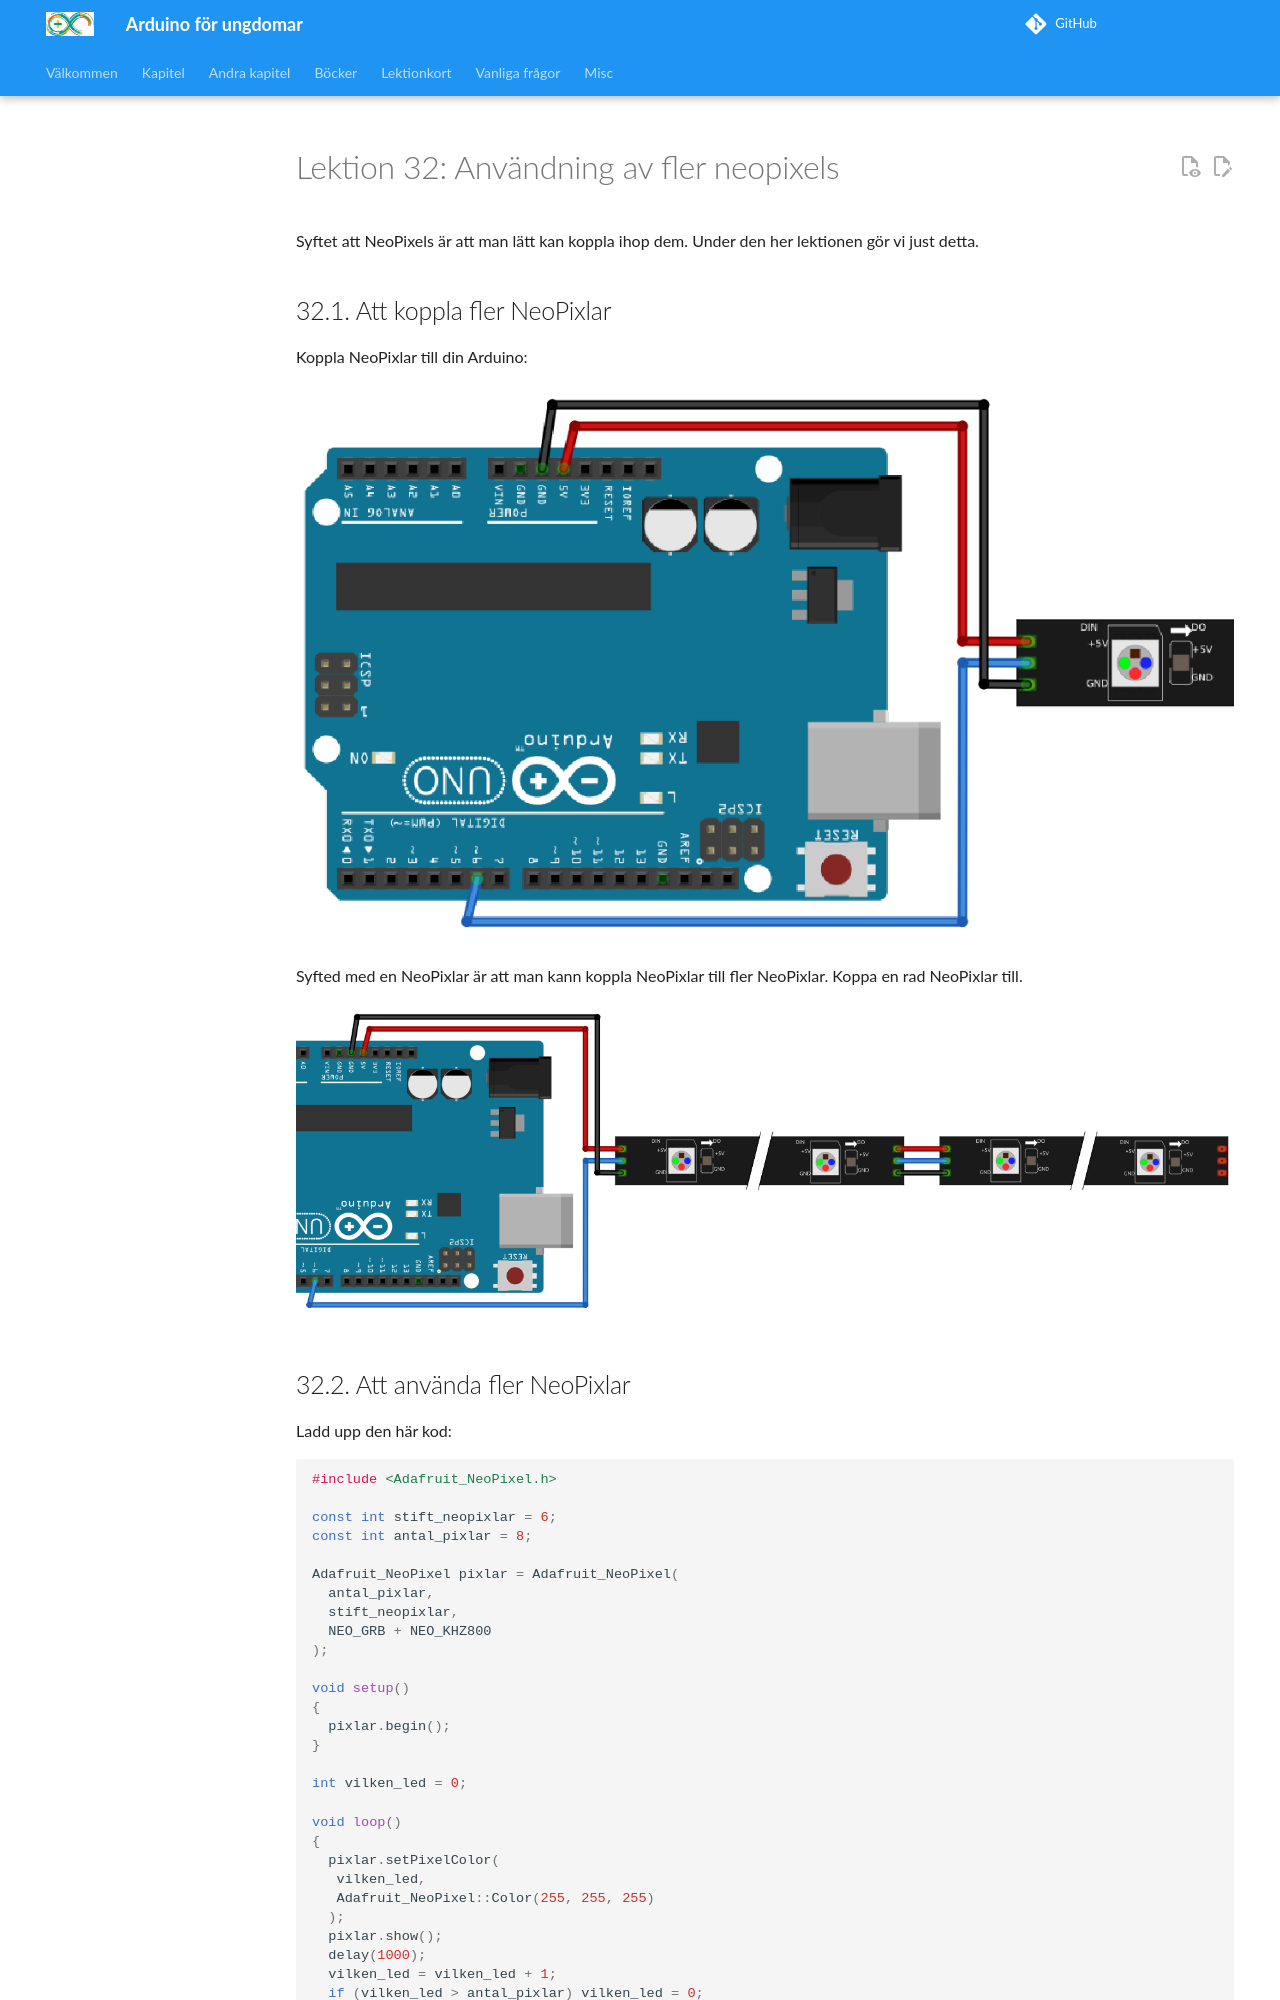

repository: richelbilderbeek/arduino_foer_ungdomar · page: kapitel/32_anvaendning_av_fler_neopixels/index.html · generator: mkdocs

# Lektion 32: Användning av fler neopixels

Syftet att NeoPixels är att man lätt kan koppla ihop dem.
Under den her lektionen gör vi just detta.

## 32.1. Att koppla fler NeoPixlar

Koppla NeoPixlar till din Arduino:

![En rad NeoPixlar kopplat till en Arduino](anvaendning_av_fler_neopixels_schematic_1.png)

\pagebreak

Syfted med en NeoPixlar är att man kann koppla NeoPixlar
till fler NeoPixlar. Koppa en rad NeoPixlar till.

![Två rad NeoPixlar kopplat till en Arduino](anvaendning_av_fler_neopixels_schematic_2.png)

\pagebreak

## 32.2. Att använda fler NeoPixlar

Ladd upp den här kod:

```c++
#include <Adafruit_NeoPixel.h>

const int stift_neopixlar = 6;
const int antal_pixlar = 8;

Adafruit_NeoPixel pixlar = Adafruit_NeoPixel(
  antal_pixlar,
  stift_neopixlar,
  NEO_GRB + NEO_KHZ800
);

void setup()
{
  pixlar.begin();
}

int vilken_led = 0;

void loop()
{
  pixlar.setPixelColor(
   vilken_led, 
   Adafruit_NeoPixel::Color(255, 255, 255)
  );
  pixlar.show();
  delay(1000);
  vilken_led = vilken_led + 1;
  if (vilken_led > antal_pixlar) vilken_led = 0;
}
```

Ändra koden så att all NeoPixlar blir använda.

\pagebreak

### 32.2. Svar

Raden som måste ändras är:

```c++
const int antal_pixlar = 8;
```

Ändra siffret till hur mycket pixlar den är.
